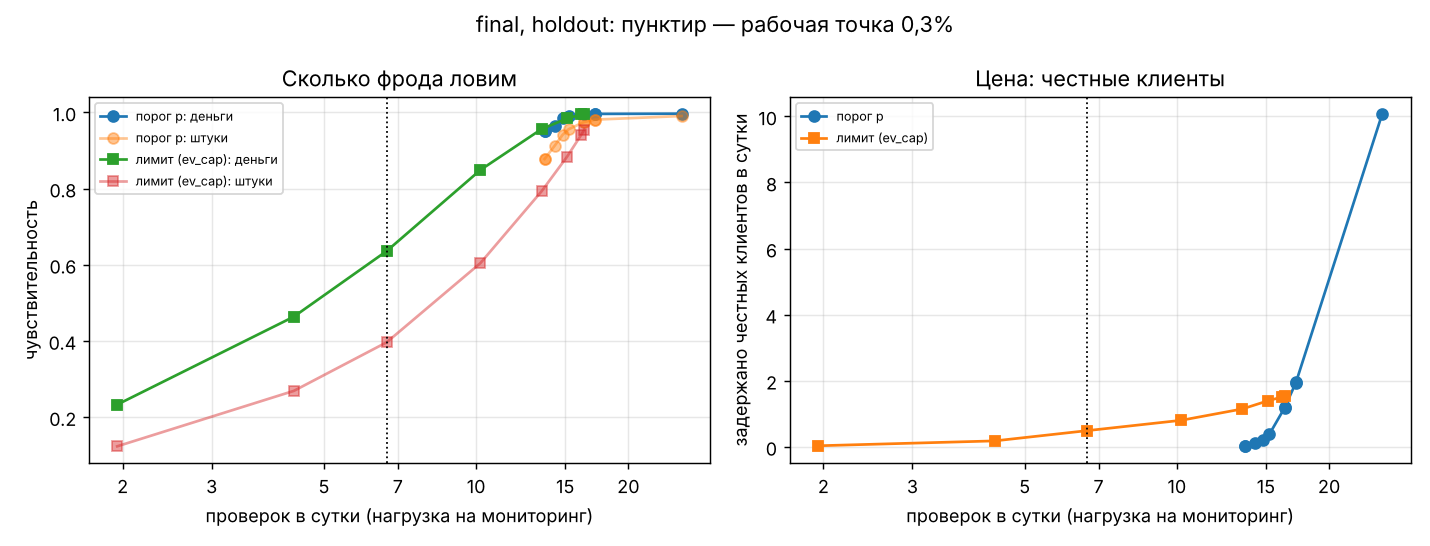

Values plotted in this chart, from the file beside it:
точка, проверок в сутки, задержано честных в сутки, задержано честных всего, поймано фрод-операций, чувствительность (шт), чувствительность (деньги), специфичность, точность (precision), экономия, у.е., упущено фрода, у.е., ручка
p ≥ 0.01, 25.48, 10.08, 615, 939, 0.9905, 0.9967, 0.9959, 0.6042, 491449, 1698, порог p
p ≥ 0.05, 17.2, 1.951, 119, 930, 0.981, 0.9961, 0.9992, 0.8866, 505018, 1999, порог p
p ≥ 0.1, 17.18, 1.934, 118, 930, 0.981, 0.9961, 0.9992, 0.8874, 505046, 1999, порог p
p ≥ 0.2, 16.34, 1.197, 73, 924, 0.9747, 0.9957, 0.9995, 0.9268, 506129, 2164, порог p
p ≥ 0.3, 16.33, 1.18, 72, 924, 0.9747, 0.9957, 0.9995, 0.9277, 506157, 2164, порог p
p ≥ 0.5, 15.23, 0.377, 23, 906, 0.9557, 0.9917, 0.9998, 0.9752, 505456, 4201, порог p
p ≥ 0.7, 14.82, 0.1967, 12, 892, 0.9409, 0.9862, 0.9999, 0.9867, 502940, 6997, порог p
p ≥ 0.9, 14.3, 0.1148, 7, 865, 0.9124, 0.965, 1, 0.992, 492209, 17814, порог p
p ≥ 0.99, 13.66, 0.01639, 1, 832, 0.8776, 0.951, 1, 0.9988, 485225, 24900, порог p
p ≥ 0.999, 13.66, 0.01639, 1, 832, 0.8776, 0.951, 1, 0.9988, 485225, 24900, порог p
лимит 0,10%, 1.951, 0.03279, 2, 117, 0.1234, 0.2329, 1, 0.9832, 118622, 390045, лимит
лимит 0,20%, 4.361, 0.1803, 11, 255, 0.269, 0.4638, 0.9999, 0.9586, 236049, 272642, лимит
лимит 0,30%, 6.656, 0.4918, 30, 376, 0.3966, 0.6362, 0.9998, 0.9261, 323389, 185012, лимит
лимит 0,50%, 10.2, 0.8033, 49, 573, 0.6044, 0.8489, 0.9997, 0.9212, 431451, 76811, лимит
лимит 0,75%, 13.48, 1.148, 70, 752, 0.7932, 0.9564, 0.9995, 0.9148, 485872, 22161, лимит
лимит 1,00%, 15.13, 1.393, 85, 838, 0.884, 0.9842, 0.9994, 0.9079, 499733, 8052, лимит
лимит 1,50%, 16.13, 1.508, 92, 892, 0.9409, 0.9946, 0.9994, 0.9065, 504933, 2764, лимит
лимит 2,00%, 16.36, 1.525, 93, 905, 0.9546, 0.9951, 0.9994, 0.9068, 505228, 2467, лимит
